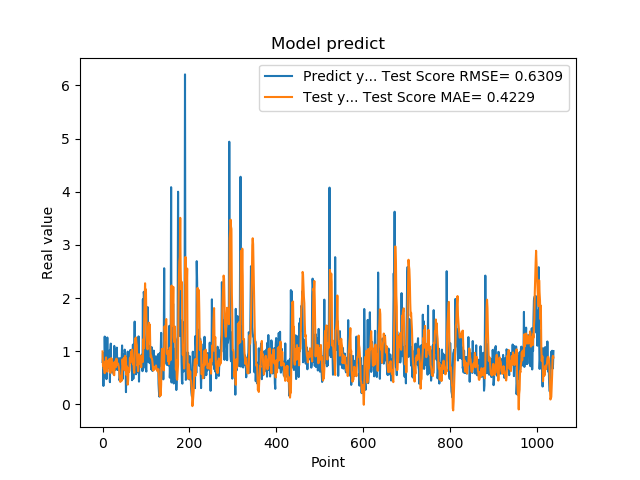

Data behind this chart, as committed beside it:
7.976629734039306641e-01, 9.965453842166944742e-01
9.608020186424257592e-01, 7.289730574974606636e-01
3.470349907875061035e-01, 7.334174665666878257e-01
9.546210169792177513e-01, 6.637635615414120283e-01
5.251880288124084473e-01, 7.353193972752334329e-01
1.275226235389709695e+00, 5.871779695456607051e-01
8.723750114440917969e-01, 8.073338775872566098e-01
7.321749925613403320e-01, 6.968256531001439935e-01
7.640249729156494141e-01, 8.838239690241104229e-01
4.752210080623626154e-01, 7.875265342496077237e-01
7.414129972457885742e-01, 8.186349246067921026e-01
1.258002042770385520e+00, 6.138615932633223471e-01
7.274609804153442383e-01, 7.657310488490971512e-01
7.892770171165466309e-01, 7.247398807560564427e-01
6.914690136909484863e-01, 7.131023696496420206e-01
7.093830108642578125e-01, 8.209541185929020157e-01
1.014547944068908691e+00, 8.553480190284836748e-01
4.182830154895783026e-01, 7.437812296197329198e-01
1.002280950546264648e+00, 5.919112617222701545e-01
1.143296003341674805e+00, 6.967834465641675745e-01
6.746559739112854004e-01, 8.705149220009827937e-01
6.009536385536193848e-01, 8.451229729035409921e-01
6.538079977035522461e-01, 6.432817260863320508e-01
7.814120054244995117e-01, 7.959465260507007089e-01
8.469259738922119141e-01, 7.353684391908364981e-01
6.482390165328979492e-01, 5.914394464055517942e-01
5.623700022697448730e-01, 5.612409540260389074e-01
1.099647998809814453e+00, 5.482871695660175293e-01
9.541710019111632191e-01, 7.545299582099708191e-01
6.694499850273132324e-01, 8.084697228057888818e-01
6.464660167694091797e-01, 7.028819748832625391e-01
8.223180174827575684e-01, 7.001449406830175803e-01
8.300920128822326660e-01, 8.600669341423772263e-01
1.067314028739929199e+00, 7.485191225668541559e-01
6.827279925346374512e-01, 7.747118517345079614e-01
6.464239954948425293e-01, 7.522383439130455596e-01
6.881093978881835938e-01, 7.672994051932031656e-01
6.500350236892700195e-01, 7.269762013854820237e-01
8.693690299987792969e-01, 6.781165706550019712e-01
4.518609941005706787e-01, 5.871425919704431617e-01
4.952389895915984552e-01, 4.706096796594739229e-01
6.850870251655578613e-01, 4.227219990221391388e-01
8.653740286827087402e-01, 4.343669505176000478e-01
7.400469779968261719e-01, 5.379447468766037632e-01
8.204330205917358398e-01, 4.436338869785974581e-01
1.108605027198791504e+00, 5.885905982474475273e-01
4.751499891281127930e-01, 8.482466921128141157e-01
9.457899928092955433e-01, 7.403723424866942571e-01
7.877500057220458984e-01, 7.901721757974676796e-01
9.367713332176208496e-01, 8.091092405878701488e-01
6.470239758491516113e-01, 8.796809785283610239e-01
1.029777050018310325e+00, 6.416232836376747350e-01
9.328820109367371716e-01, 9.134566903720526820e-01
7.528370022773742676e-01, 8.885701596729138618e-01
2.307340055704117099e-01, 8.729020920599376288e-01
8.772729635238647461e-01, 5.524540151115812092e-01
7.876309752464294434e-01, 7.160669120490340545e-01
3.992269933223724365e-01, 6.142913374656605585e-01
9.923512339591979980e-01, 3.715338182679062684e-01
7.200859785079956055e-01, 4.524710213031359340e-01
7.269890308380126953e-01, 6.777304563549955141e-01
... 979 more rows
